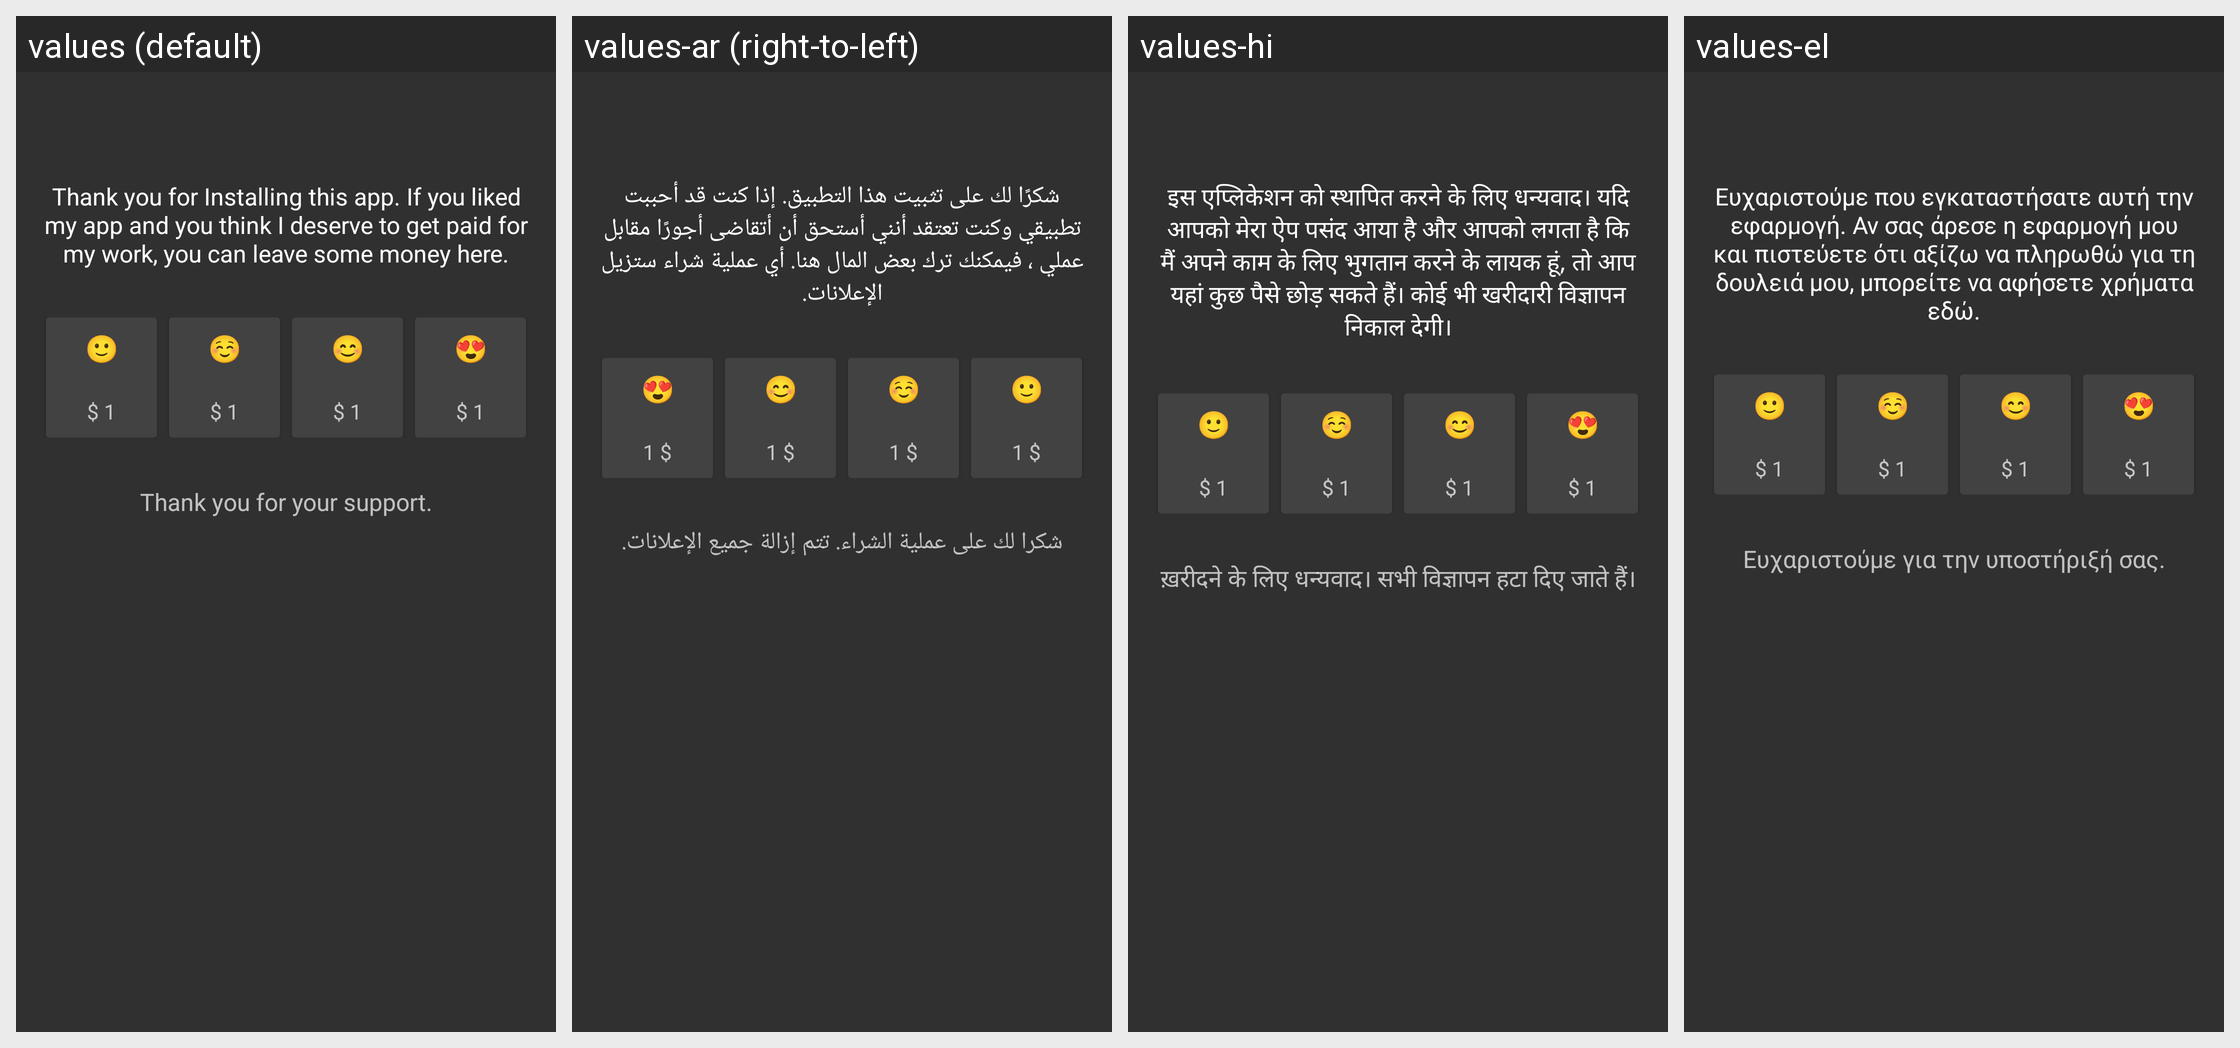

Strings drawn on this Android screen and how each of the app's shown locales translates them:
Android screen res/layout/activity_support.xml rendered under 4 locales, left to right: values (default), values-ar (right-to-left), values-hi, values-el. Device: Nexus 5 (rendered at 1080×1920; each locale shown at half size, 540×960, under a caption strip naming it); theme AppTheme.Dark.
Other locales in the repository, not shown: values-da, values-de, values-es, values-fi, values-fr, values-hy, values-it, values-ja, values-kk, values-ko, values-ku, values-ky, values-lb, values-nl, values-no, values-pl, values-pt, values-ru, values-sq, values-sv, values-tr, values-zh.
Strings drawn on this screen, with the default value and each locale's value (text and hints the layout hard-codes, and strings that could not be matched under every locale, appear in the picture but are not listed):

support_summary
  values: Thank you for Installing this app. If you liked my app and you think I deserve to get paid for my work, you can leave some money here.
  values-ar: شكرًا لك على تثبيت هذا التطبيق. إذا كنت قد أحببت تطبيقي وكنت تعتقد أنني أستحق أن أتقاضى أجورًا مقابل عملي ، فيمكنك ترك بعض المال هنا. أي عملية شراء ستزيل الإعلانات.
  values-hi: इस एप्लिकेशन को स्थापित करने के लिए धन्यवाद। यदि आपको मेरा ऐप पसंद आया है और आपको लगता है कि मैं अपने काम के लिए भुगतान करने के लायक हूं, तो आप यहां कुछ पैसे छोड़ सकते हैं। कोई भी खरीदारी विज्ञापन निकाल देगी।
  values-el: Ευχαριστούμε που εγκαταστήσατε αυτή την εφαρμογή. Αν σας άρεσε η εφαρμογή μου και πιστεύετε ότι αξίζω να πληρωθώ για τη δουλειά μου, μπορείτε να αφήσετε χρήματα εδώ.

purchase_thanks
  values: Thank you for your support.
  values-ar: شكرا لك على عملية الشراء. تتم إزالة جميع الإعلانات.
  values-hi: ख़रीदने के लिए धन्यवाद। सभी विज्ञापन हटा दिए जाते हैं।
  values-el: Ευχαριστούμε για την υποστήριξή σας.
